Labelled photos from "new_dataset", an image-classification folder in ibarrx/Leaf-Classification. The possible labels are: tomato bacterial spot, tomato early blight, tomato late blight, tomato leaf mold, tomato septoria leaf spot, tomato spider mites two-spotted, tomato target spot, tomato yellow leaf curl virus, tomato mosaic virus, tomato healthy.

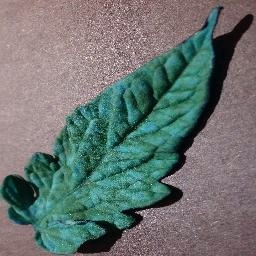
Label: tomato leaf mold

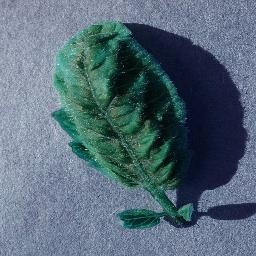
Label: tomato yellow leaf curl virus

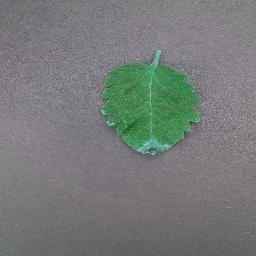
Label: tomato late blight

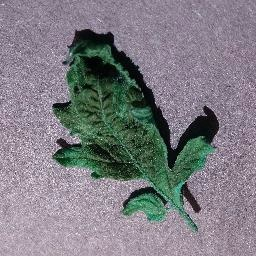
Label: tomato mosaic virus

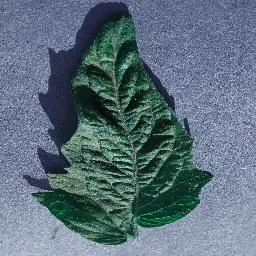
Label: tomato spider mites two-spotted

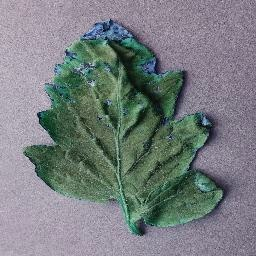
Label: tomato target spot
